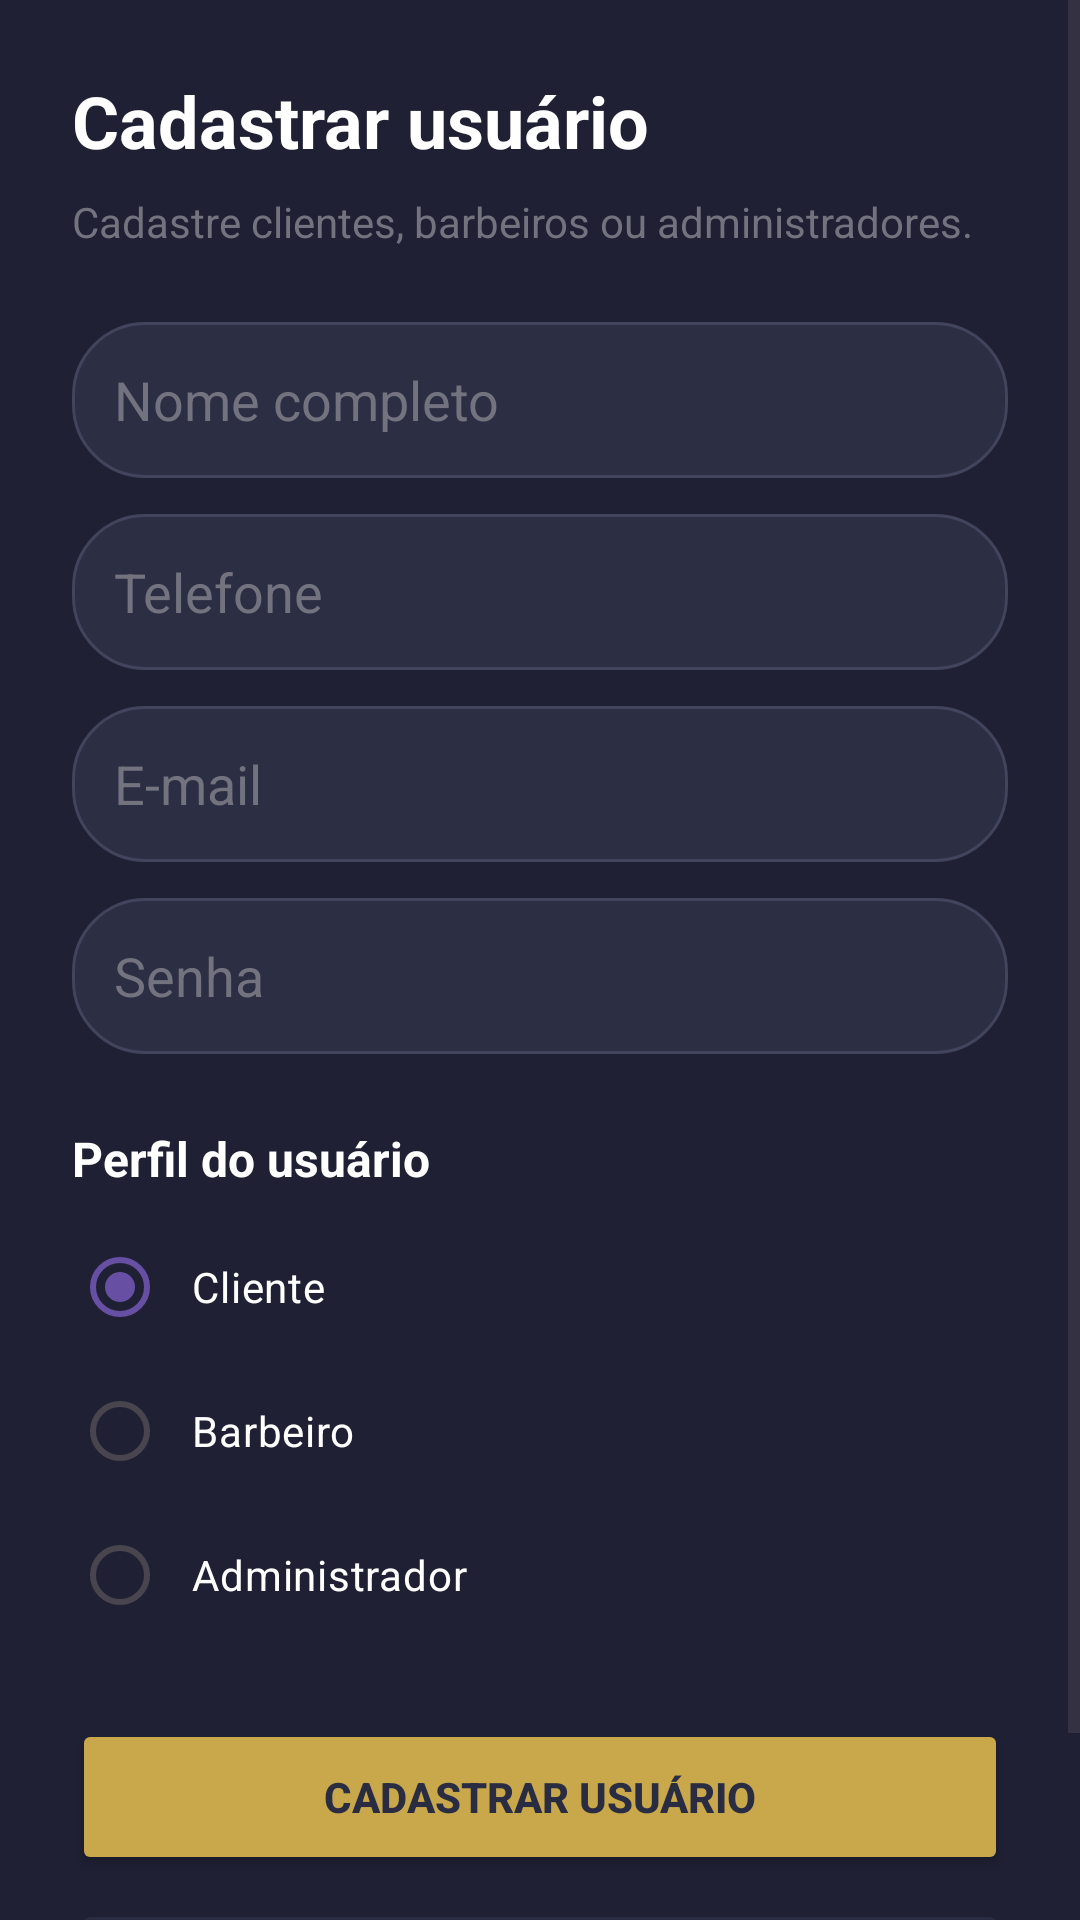

This screen was rendered from an Android layout file. Write that file and the resources it references.
<!-- AndroidManifest.xml: application theme Theme.BarberOrganzier -->
<!-- res/layout/activity_cadastro_usuario_admin.xml -->
<?xml version="1.0" encoding="utf-8"?>
<ScrollView xmlns:android="http://schemas.android.com/apk/res/android"
    android:id="@+id/main"
    android:layout_width="match_parent"
    android:layout_height="match_parent"
    android:background="@color/bg_dark"
    android:fillViewport="true">

    <LinearLayout
        android:layout_width="match_parent"
        android:layout_height="wrap_content"
        android:orientation="vertical"
        android:padding="24dp">

        <TextView
            android:id="@+id/txt_titulo"
            android:layout_width="match_parent"
            android:layout_height="wrap_content"
            android:text="Cadastrar usuário"
            android:textColor="@color/text_white"
            android:textSize="24sp"
            android:textStyle="bold" />

        <TextView
            android:layout_width="match_parent"
            android:layout_height="wrap_content"
            android:layout_marginTop="8dp"
            android:layout_marginBottom="24dp"
            android:text="Cadastre clientes, barbeiros ou administradores."
            android:textColor="@color/text_gray"
            android:textSize="14sp" />

        <EditText
            android:id="@+id/edt_nome_admin"
            android:layout_width="match_parent"
            android:layout_height="52dp"
            android:layout_marginBottom="12dp"
            android:background="@drawable/bg_campo_login"
            android:hint="Nome completo"
            android:inputType="textPersonName"
            android:paddingStart="14dp"
            android:paddingEnd="14dp"
            android:textColor="@color/text_white"
            android:textColorHint="@color/text_gray" />

        <EditText
            android:id="@+id/edt_telefone_admin"
            android:layout_width="match_parent"
            android:layout_height="52dp"
            android:layout_marginBottom="12dp"
            android:background="@drawable/bg_campo_login"
            android:hint="Telefone"
            android:inputType="phone"
            android:paddingStart="14dp"
            android:paddingEnd="14dp"
            android:textColor="@color/text_white"
            android:textColorHint="@color/text_gray" />

        <EditText
            android:id="@+id/edt_email_admin"
            android:layout_width="match_parent"
            android:layout_height="52dp"
            android:layout_marginBottom="12dp"
            android:background="@drawable/bg_campo_login"
            android:hint="E-mail"
            android:inputType="textEmailAddress"
            android:paddingStart="14dp"
            android:paddingEnd="14dp"
            android:textColor="@color/text_white"
            android:textColorHint="@color/text_gray" />

        <EditText
            android:id="@+id/edt_senha_admin"
            android:layout_width="match_parent"
            android:layout_height="52dp"
            android:layout_marginBottom="24dp"
            android:background="@drawable/bg_campo_login"
            android:hint="Senha"
            android:inputType="textPassword"
            android:paddingStart="14dp"
            android:paddingEnd="14dp"
            android:textColor="@color/text_white"
            android:textColorHint="@color/text_gray" />

        <TextView
            android:layout_width="match_parent"
            android:layout_height="wrap_content"
            android:text="Perfil do usuário"
            android:textColor="@color/text_white"
            android:textSize="16sp"
            android:textStyle="bold" />

        <RadioGroup
            android:id="@+id/rg_perfil_admin"
            android:layout_width="match_parent"
            android:layout_height="wrap_content"
            android:layout_marginTop="8dp"
            android:layout_marginBottom="24dp"
            android:orientation="vertical">

            <RadioButton
                android:id="@+id/rb_cliente_admin"
                android:layout_width="match_parent"
                android:layout_height="wrap_content"
                android:checked="true"
                android:padding="8dp"
                android:text="Cliente"
                android:textColor="@color/text_white"
                android:buttonTint="@color/gold_accent" />

            <RadioButton
                android:id="@+id/rb_barbeiro_admin"
                android:layout_width="match_parent"
                android:layout_height="wrap_content"
                android:padding="8dp"
                android:text="Barbeiro"
                android:textColor="@color/text_white"
                android:buttonTint="@color/gold_accent" />

            <RadioButton
                android:id="@+id/rb_administrador_admin"
                android:layout_width="match_parent"
                android:layout_height="wrap_content"
                android:padding="8dp"
                android:text="Administrador"
                android:textColor="@color/text_white"
                android:buttonTint="@color/gold_accent" />

        </RadioGroup>

        <Button
            android:id="@+id/btn_salvar_usuario_admin"
            android:layout_width="match_parent"
            android:layout_height="52dp"
            android:backgroundTint="@color/gold_accent"
            android:text="Cadastrar usuário"
            android:textColor="@color/card_background"
            android:textStyle="bold" />

        <Button
            android:id="@+id/btn_voltar_admin"
            android:layout_width="match_parent"
            android:layout_height="52dp"
            android:layout_marginTop="8dp"
            android:backgroundTint="@color/card_background"
            android:text="Voltar ao painel"
            android:textColor="@color/text_white" />

    </LinearLayout>

</ScrollView>
<!-- resources referenced by this layout -->
<resources>
  <color name="bg_dark">#1F2033</color>
  <color name="card_background">#2A2D42</color>
  <color name="gold_accent">#C9A84C</color>
  <color name="text_gray">#737380</color>
  <color name="text_white">#FFFFFF</color>
  <!-- drawable bg_campo_login (drawable) -->
  <?xml version="1.0" encoding="utf-8"?>
  <shape xmlns:android="http://schemas.android.com/apk/res/android"
      android:shape="rectangle">
  
      <solid android:color="#2C2E43" />
  
      <stroke
          android:width="1dp"
          android:color="#41445C" />
  
      <corners android:radius="24dp" />
  
  </shape>
  <style name="Theme.BarberOrganzier" parent="Base.Theme.BarberOrganzier" />
  <style name="Base.Theme.BarberOrganzier" parent="Theme.Material3.DayNight.NoActionBar">
          
          
      </style>
</resources>
